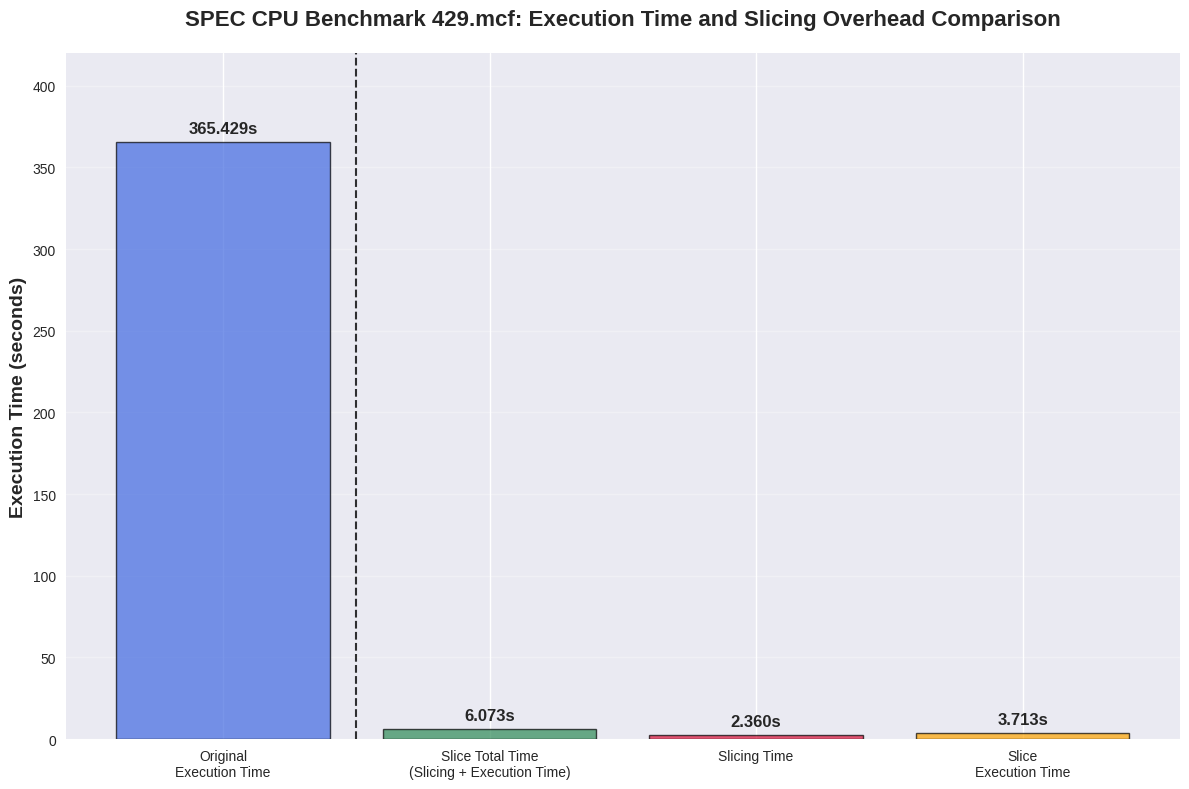
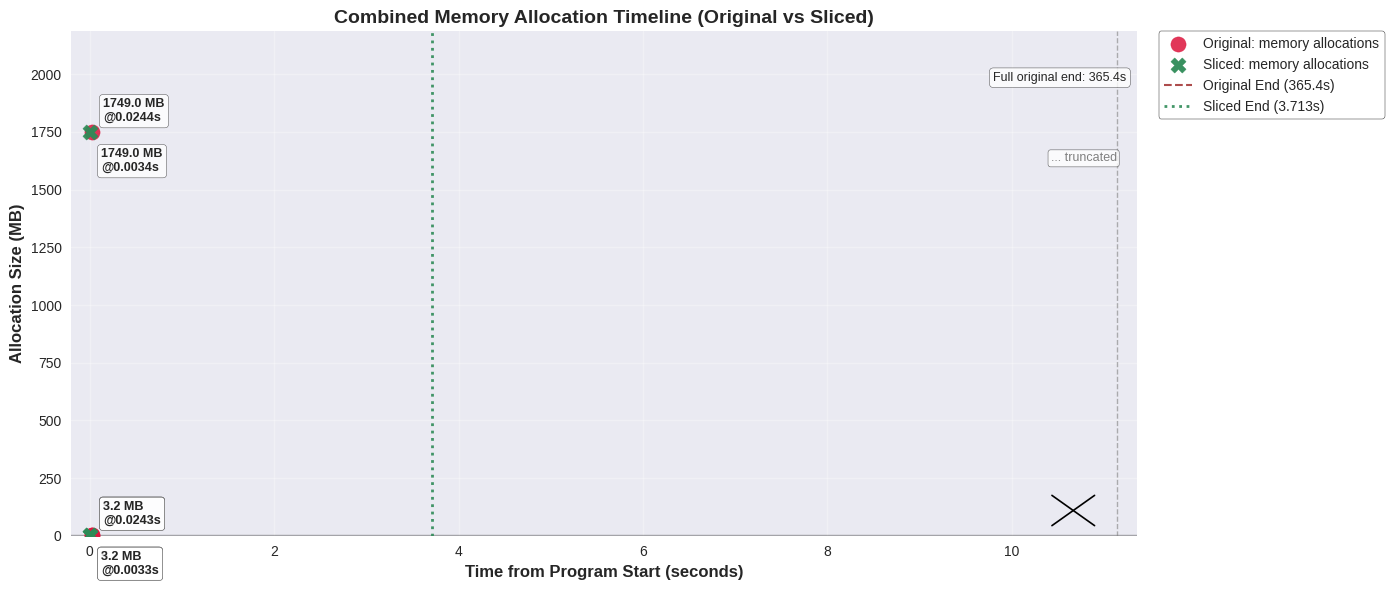
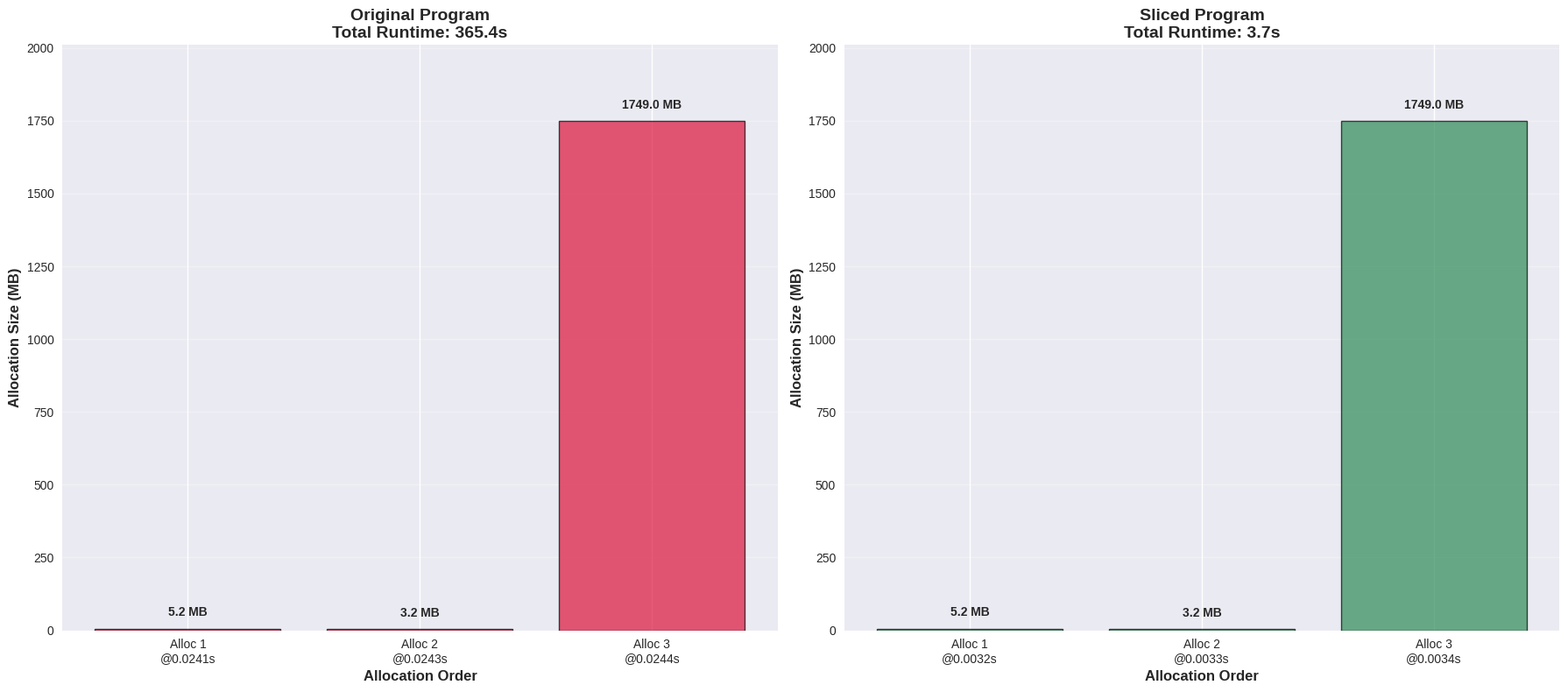

The matplotlib source for these figures, in order:
import matplotlib.pyplot as plt
import numpy as np
import seaborn as sns

# Set up the plotting style for professional appearance
plt.style.use('seaborn-v0_8')
sns.set_palette("husl")

# Parse the log data
# Original program data
original_start = 1757074914.073536
original_end = 1757075279.502218
original_execution_time = original_end - original_start

# Original program allocations (timestamps in nanoseconds)
original_allocations = [
    (1757074914097631352, 5228704),    # 50276 * 104
    (1757074914097800930, 3217600),    # 50275 * 64  
    (1757074914097899389, 1749024768)  # 27328512 * 64
]

# Sliced program data
sliced_start = 1757075907.845841
sliced_end = 1757075911.559075
sliced_execution_time = sliced_end - sliced_start

# Sliced program allocations (timestamps in nanoseconds)
sliced_allocations = [
    (1757075907849011545, 5228704),    # 50276 * 104
    (1757075907849142900, 3217600),    # 50275 * 64
    (1757075907849219181, 1749024768)  # 27328512 * 64
]

# Slicing time
slicing_time = 2.360128

# Calculate total time including slicing
total_time_with_slicing = slicing_time + sliced_execution_time

print("Execution Time Analysis:")
print("=" * 50)
print(f"Original program execution time: {original_execution_time:.3f} seconds")
print(f"Slicing time: {slicing_time:.3f} seconds")
print(f"Sliced program execution time: {sliced_execution_time:.3f} seconds")
print(f"Total time (slicing + execution): {total_time_with_slicing:.3f} seconds")
print(f"Speedup factor: {original_execution_time / sliced_execution_time:.2f}×")
print(f"Total speedup factor: {original_execution_time / total_time_with_slicing:.2f}×")

# ---------------------------
# Plot 1: Execution Time Comparison (Reordered)
# ---------------------------
fig, ax = plt.subplots(1, 1, figsize=(12, 8))

# Reordered categories and corresponding times/colors
categories = ['Original\nExecution Time', 'Slice Total Time\n(Slicing + Execution Time)', 'Slicing Time', 'Slice\nExecution Time']
times = [original_execution_time, total_time_with_slicing, slicing_time, sliced_execution_time]
colors = ['#4169E1', '#2E8B57', '#DC143C', '#FFA500']

bars = ax.bar(categories, times, color=colors, alpha=0.7, edgecolor='black', linewidth=1)

# Add value labels on bars
for bar, time_val in zip(bars, times):
    height = bar.get_height()
    ax.text(bar.get_x() + bar.get_width() / 2., height + max(times) * 0.01,
            f'{time_val:.3f}s', ha='center', va='bottom', fontweight='bold', fontsize=12)

# Calculate separator position: halfway between the "Original Program" and "Total Time" bars
sep_x = (bars[0].get_x() + bars[0].get_width() / 2. +
         bars[1].get_x() + bars[1].get_width() / 2.) / 2.0

# Add a black dotted separator line
ax.axvline(x=sep_x, color='black', linestyle='--', linewidth=1.5, alpha=0.8, zorder=2)

ax.set_ylabel('Execution Time (seconds)', fontsize=14, fontweight='bold')
ax.set_title('SPEC CPU Benchmark 429.mcf: Execution Time and Slicing Overhead Comparison',
             fontsize=16, fontweight='bold', pad=20)
ax.grid(True, alpha=0.3, axis='y')

# Ensure y-axis starts at 0 and has headroom
ax.set_ylim(0, max(times) * 1.15)

plt.tight_layout()
#plt.savefig('execution_time_comparison.svg', format='svg', dpi=300, bbox_inches='tight')
#plt.savefig('execution_time_comparison.pdf')
plt.savefig('execution_time_comparison.png')
plt.close()



# ---------------------------
# Helper: convert allocation timestamps to relative seconds (same as original script)
# ---------------------------
def convert_allocations_to_relative_time(allocations, program_start_seconds):
    relative_times = []
    sizes = []
    for timestamp_ns, size in allocations:
        timestamp_s = timestamp_ns / 1e9
        relative_time = timestamp_s - program_start_seconds
        relative_times.append(relative_time)
        sizes.append(size / (1e+6))  # Convert bytes to MB
    return relative_times, sizes

# Original program timeline
orig_times, orig_sizes = convert_allocations_to_relative_time(original_allocations, original_start)
# Add program end point for plotting a end marker
orig_times.append(original_execution_time)
orig_sizes.append(0)

# Sliced program timeline
sliced_times, sliced_sizes = convert_allocations_to_relative_time(sliced_allocations, sliced_start)
# Add program end point
sliced_times.append(sliced_execution_time)
sliced_sizes.append(0)

# ---------------------------
# Plot 2: Combined Memory Allocation Timeline
# - single plot combining both original and sliced allocations
# - legend moved outside plot and boxed
# - use the longer program's total time as baseline, mark sliced end with dotted vertical line
# - if the longer timeline is much larger than the shorter, apply a soft "cutoff" to avoid huge empty space
# ---------------------------
fig, ax = plt.subplots(figsize=(16, 6))

# Plot allocations (exclude the appended program-end points for the scatter)
ax.scatter(orig_times[:-1], orig_sizes[:-1], color='#DC143C', s=120, alpha=0.85,
           label='Original: memory allocations', zorder=3, marker='o')
ax.scatter(sliced_times[:-1], sliced_sizes[:-1], color='#2E8B57', s=120, alpha=0.95,
           label='Sliced: memory allocations', zorder=4, marker='X')

# Baseline and program end markers
ax.axhline(y=0, color='black', linestyle='-', alpha=0.3)

# Mark original program end (dashed) and sliced program end (dotted)
ax.axvline(x=original_execution_time, color='#8B0000', linestyle='--', alpha=0.7,
           linewidth=1.5, label=f'Original End ({original_execution_time:.1f}s)')
ax.axvline(x=sliced_execution_time, color='#2E8B57', linestyle=':', alpha=0.9,
           linewidth=2, label=f'Sliced End ({sliced_execution_time:.3f}s)')

# Add allocation labels (annotate points)
for time_pt, size_mb in zip(orig_times[:-1], orig_sizes[:-1]):
    ax.annotate(f'{size_mb:.1f} MB\n@{time_pt:.4f}s', (time_pt, size_mb),
                textcoords="offset points", xytext=(8, 8),
                ha='left', fontsize=9, fontweight='bold',
                bbox=dict(boxstyle="round,pad=0.3", facecolor='white', alpha=0.8))

for time_pt, size_mb in zip(sliced_times[:-1], sliced_sizes[:-1]):
    ax.annotate(f'{size_mb:.1f} MB\n@{time_pt:.4f}s', (time_pt, size_mb),
                textcoords="offset points", xytext=(8, -28),
                ha='left', fontsize=9, fontweight='bold',
                bbox=dict(boxstyle="round,pad=0.3", facecolor='white', alpha=0.8))

ax.set_xlabel('Time from Program Start (seconds)', fontsize=12, fontweight='bold')
ax.set_ylabel('Allocation Size (MB)', fontsize=12, fontweight='bold')
ax.set_title('Combined Memory Allocation Timeline (Original vs Sliced)', fontsize=14, fontweight='bold')

# Move legend outside the plot on the right and put a clear boxed frame around it
legend = ax.legend(loc='upper left', bbox_to_anchor=(1.02, 1.0), borderaxespad=0, fontsize=10, frameon=True)
leg_frame = legend.get_frame()
leg_frame.set_facecolor('white')
leg_frame.set_edgecolor('black')
leg_frame.set_alpha(0.95)

ax.grid(True, alpha=0.3)

# Determine display limits to avoid huge empty whitespace:
longer_time = max(original_execution_time, sliced_execution_time)
shorter_time = min(original_execution_time, sliced_execution_time)

# If the longer timeline is much larger than the shorter one, apply a "soft cutoff" so the left-side (where allocations are)
# remains readable and the long empty tail is truncated. This keeps the timeline informative while noting the truncation.
cutoff_applied = False
if longer_time > max(5.0, 6.0 * shorter_time):  # threshold: 6x longer (and >5s)
    cutoff_applied = True
    # Keep about 3x of the shorter program visible (or at least some sensible minimum)
    display_limit = max(shorter_time * 3.0, shorter_time + 1.0)
else:
    display_limit = longer_time

# Add small left margin and set x limits
x_min = min(0.0, min(orig_times[0], sliced_times[0])) - 0.2
ax.set_xlim(x_min, display_limit * 1.02)

# If a cutoff was applied, visually mark the truncation and annotate the true full original end time
if cutoff_applied:
    # draw a small diagonal break marker in axis coordinates (looks like //) to indicate truncation
    ax.plot([0.92, 0.96], [0.02, 0.08], transform=ax.transAxes, color='black', clip_on=False, linewidth=1.2)
    ax.plot([0.92, 0.96], [0.08, 0.02], transform=ax.transAxes, color='black', clip_on=False, linewidth=1.2)
    # place a note about full runtime near the top-right of the axes (in axes coords)
    ax.text(0.99, 0.92, f'Full original end: {original_execution_time:.1f}s', transform=ax.transAxes,
            ha='right', va='top', fontsize=9, bbox=dict(boxstyle="round,pad=0.3", facecolor='white', alpha=0.8))
    # draw a dashed indicator at the truncation edge to show "cut here"
    ax.axvline(x=display_limit, color='gray', linestyle='--', linewidth=1.0, alpha=0.6)
    ax.text(display_limit, max(orig_sizes + sliced_sizes) * 0.95, '... truncated', ha='right', va='top',
            fontsize=9, color='gray', bbox=dict(boxstyle="round,pad=0.2", facecolor='white', alpha=0.8))
else:
    # If no cutoff, make sure the full original line is visible (already drawn above)
    pass

# Ensure readability: set y limits with some headroom
max_alloc_size = max(max(orig_sizes[:-1]) if orig_sizes[:-1] else 0,
                     max(sliced_sizes[:-1]) if sliced_sizes[:-1] else 0, 1.0)
ax.set_ylim(0, max_alloc_size * 1.25)

plt.tight_layout(rect=(0, 0, 0.88, 1.0))  # leave space on the right for the legend
#plt.savefig('combined_memory_allocation_timeline.svg', format='svg', dpi=300, bbox_inches='tight')
#plt.savefig('combined_memory_allocation_timeline.pdf')
plt.close()

# ---------------------------
# Plot 3: Side-by-side allocation timing comparison with different scales (unchanged)
# ---------------------------
fig, (ax1, ax2) = plt.subplots(1, 2, figsize=(18, 8))

# Left plot: Original program (longer timeline)
bars1 = ax1.bar(range(len(orig_sizes[:-1])), orig_sizes[:-1],
               color='#DC143C', alpha=0.7, edgecolor='black', linewidth=1)
ax1.set_xlabel('Allocation Order', fontsize=12, fontweight='bold')
ax1.set_ylabel('Allocation Size (MB)', fontsize=12, fontweight='bold')
ax1.set_title(f'Original Program\nTotal Runtime: {original_execution_time:.1f}s',
             fontsize=14, fontweight='bold')
ax1.set_xticks(range(len(orig_sizes[:-1])))
ax1.set_xticklabels([f'Alloc {i+1}\n@{t:.4f}s' for i, t in enumerate(orig_times[:-1])])

# Add value labels on bars
for bar, size in zip(bars1, orig_sizes[:-1]):
    height = bar.get_height()
    ax1.text(bar.get_x() + bar.get_width()/2., height + max(orig_sizes[:-1]) * 0.02,
            f'{size:.1f} MB', ha='center', va='bottom', fontweight='bold', fontsize=10)

# Right plot: Sliced program (shorter timeline)
bars2 = ax2.bar(range(len(sliced_sizes[:-1])), sliced_sizes[:-1],
               color='#2E8B57', alpha=0.7, edgecolor='black', linewidth=1)
ax2.set_xlabel('Allocation Order', fontsize=12, fontweight='bold')
ax2.set_ylabel('Allocation Size (MB)', fontsize=12, fontweight='bold')
ax2.set_title(f'Sliced Program\nTotal Runtime: {sliced_execution_time:.1f}s',
             fontsize=14, fontweight='bold')
ax2.set_xticks(range(len(sliced_sizes[:-1])))
ax2.set_xticklabels([f'Alloc {i+1}\n@{t:.4f}s' for i, t in enumerate(sliced_times[:-1])])

# Add value labels on bars
for bar, size in zip(bars2, sliced_sizes[:-1]):
    height = bar.get_height()
    ax2.text(bar.get_x() + bar.get_width()/2., height + max(sliced_sizes[:-1]) * 0.02,
            f'{size:.1f} MB', ha='center', va='bottom', fontweight='bold', fontsize=10)

# Keep same y-scale for comparison
max_size = max(max(orig_sizes[:-1]), max(sliced_sizes[:-1]))
ax1.set_ylim(0, max_size * 1.15)
ax2.set_ylim(0, max_size * 1.15)

ax1.grid(True, alpha=0.3, axis='y')
ax2.grid(True, alpha=0.3, axis='y')

plt.tight_layout()
#plt.savefig('allocation_comparison.svg', format='svg', dpi=300, bbox_inches='tight')
#plt.savefig('allocation_comparison.pdf')
plt.close()

# ---------------------------
# Memory allocation summary (same as original script)
# ---------------------------
print("\nMemory Allocation Analysis:")
print("=" * 50)
total_orig_memory = sum(size for _, size in original_allocations) / (1e+6)
total_sliced_memory = sum(size for _, size in sliced_allocations) / (1e+6)

print(f"Original program total allocations: {total_orig_memory:.1f} MB")
print(f"Sliced program total allocations: {total_sliced_memory:.1f} MB")
print(f"Memory allocation difference: {abs(total_orig_memory - total_sliced_memory):.1f} MB")

# Allocation timing analysis
orig_allocation_duration = (original_allocations[-1][0] - original_allocations[0][0]) / 1e9
sliced_allocation_duration = (sliced_allocations[-1][0] - sliced_allocations[0][0]) / 1e9

print(f"Original program allocation phase duration: {orig_allocation_duration:.6f} seconds")
print(f"Sliced program allocation phase duration: {sliced_allocation_duration:.6f} seconds")
print(f"Allocation phase speedup: {orig_allocation_duration / sliced_allocation_duration:.2f}×")

# Calculate percentage of time spent in allocation phase
orig_alloc_percentage = (orig_allocation_duration / original_execution_time) * 100
sliced_alloc_percentage = (sliced_allocation_duration / sliced_execution_time) * 100

print(f"Original program: {orig_alloc_percentage:.6f}% of time spent allocating")
print(f"Sliced program: {sliced_alloc_percentage:.6f}% of time spent allocating")
print("=" * 50)
